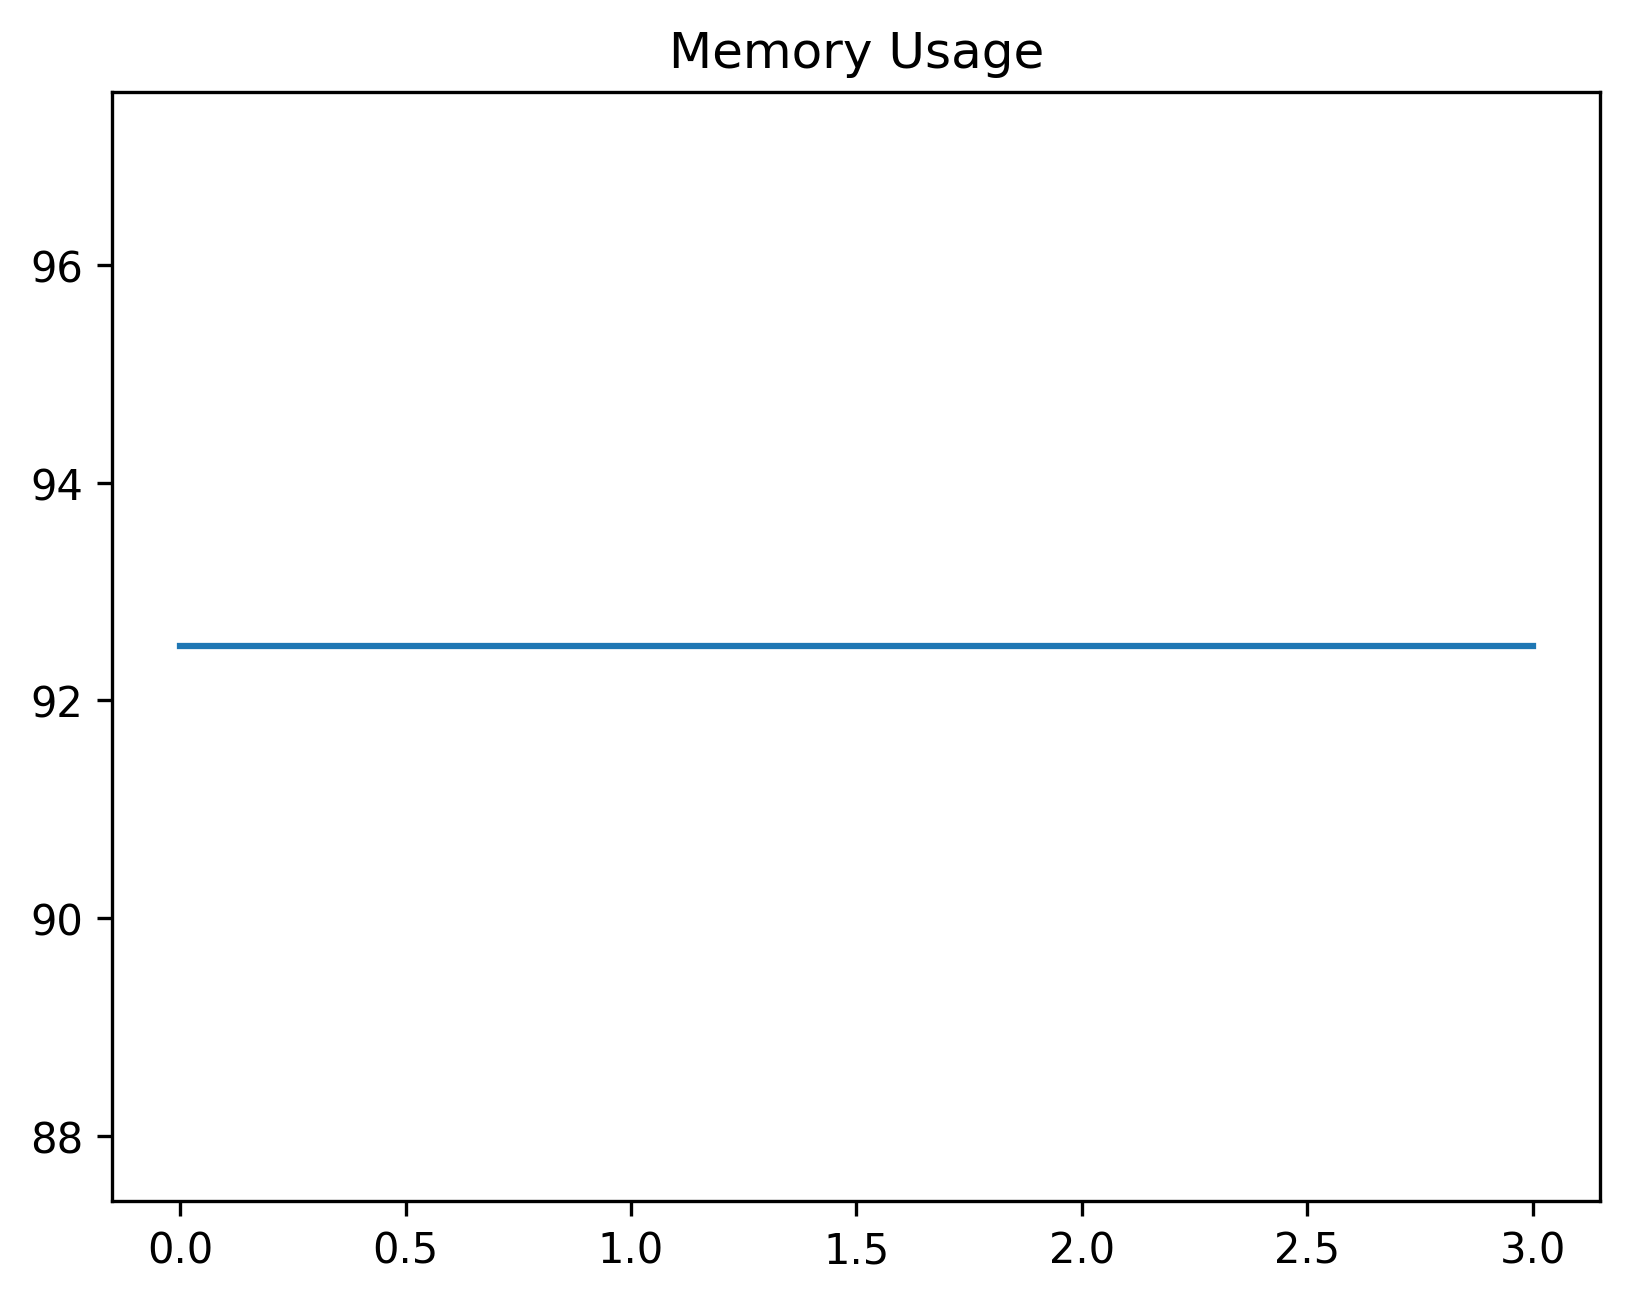

Values plotted in this chart, from the file beside it:
date_time, name, memory
2024-01-25 15:06:13.408307, start, 92.5
2024-01-25 15:06:15.730702, wait_for_tree, 92.5
2024-01-25 15:06:15.839046, assert_correct_spelling, 92.5
2024-01-25 15:06:15.929652, assert_font_family, 92.5
